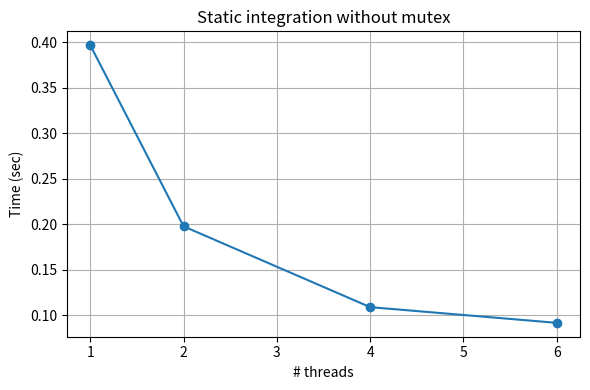

Generate this figure with matplotlib:
import matplotlib.pyplot as plt

threads = [1, 2, 4, 6]
mean_times = [0.39679196, 0.19769661, 0.10887460, 0.09161740]

plt.figure(figsize=(6, 4))
plt.plot(threads, mean_times, marker='o')

plt.title('Static integration without mutex')
plt.xlabel('# threads')
plt.ylabel('Time (sec)')
plt.grid(True)

plt.tight_layout()
plt.savefig('static_without_mutex_times.png', dpi=200)
plt.show()
